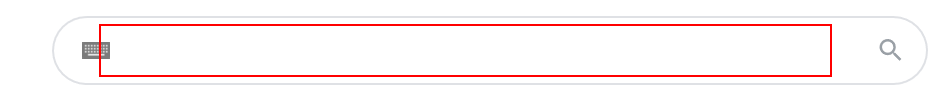
Task: Get the statistics of corona ( cases - death - recovered )
Workflow: Main

Step 1: type "[Str_CountryName + " coronavirus worldometer"]" into the text box

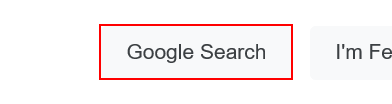
Step 2: click on the text box 'btnK'

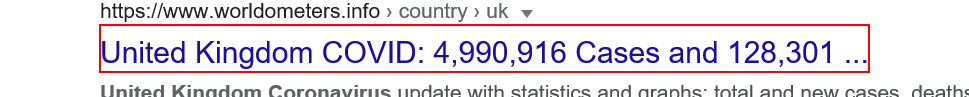
Step 3: click on the heading

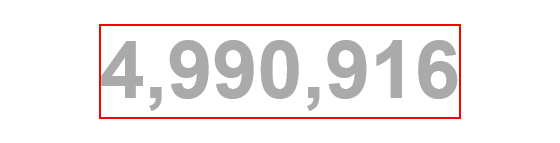
Step 4: get-text from the element

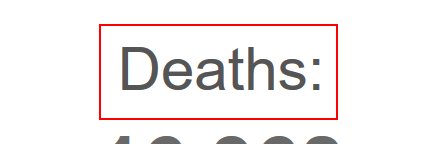
Step 5: get-text from the element in window '*Deaths - Worldometer' (firefox.exe)

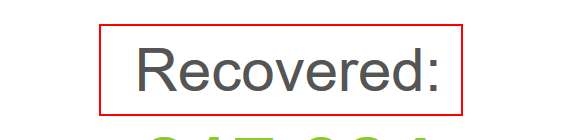
Step 6: get-text from the element 'maincounter-wrap'

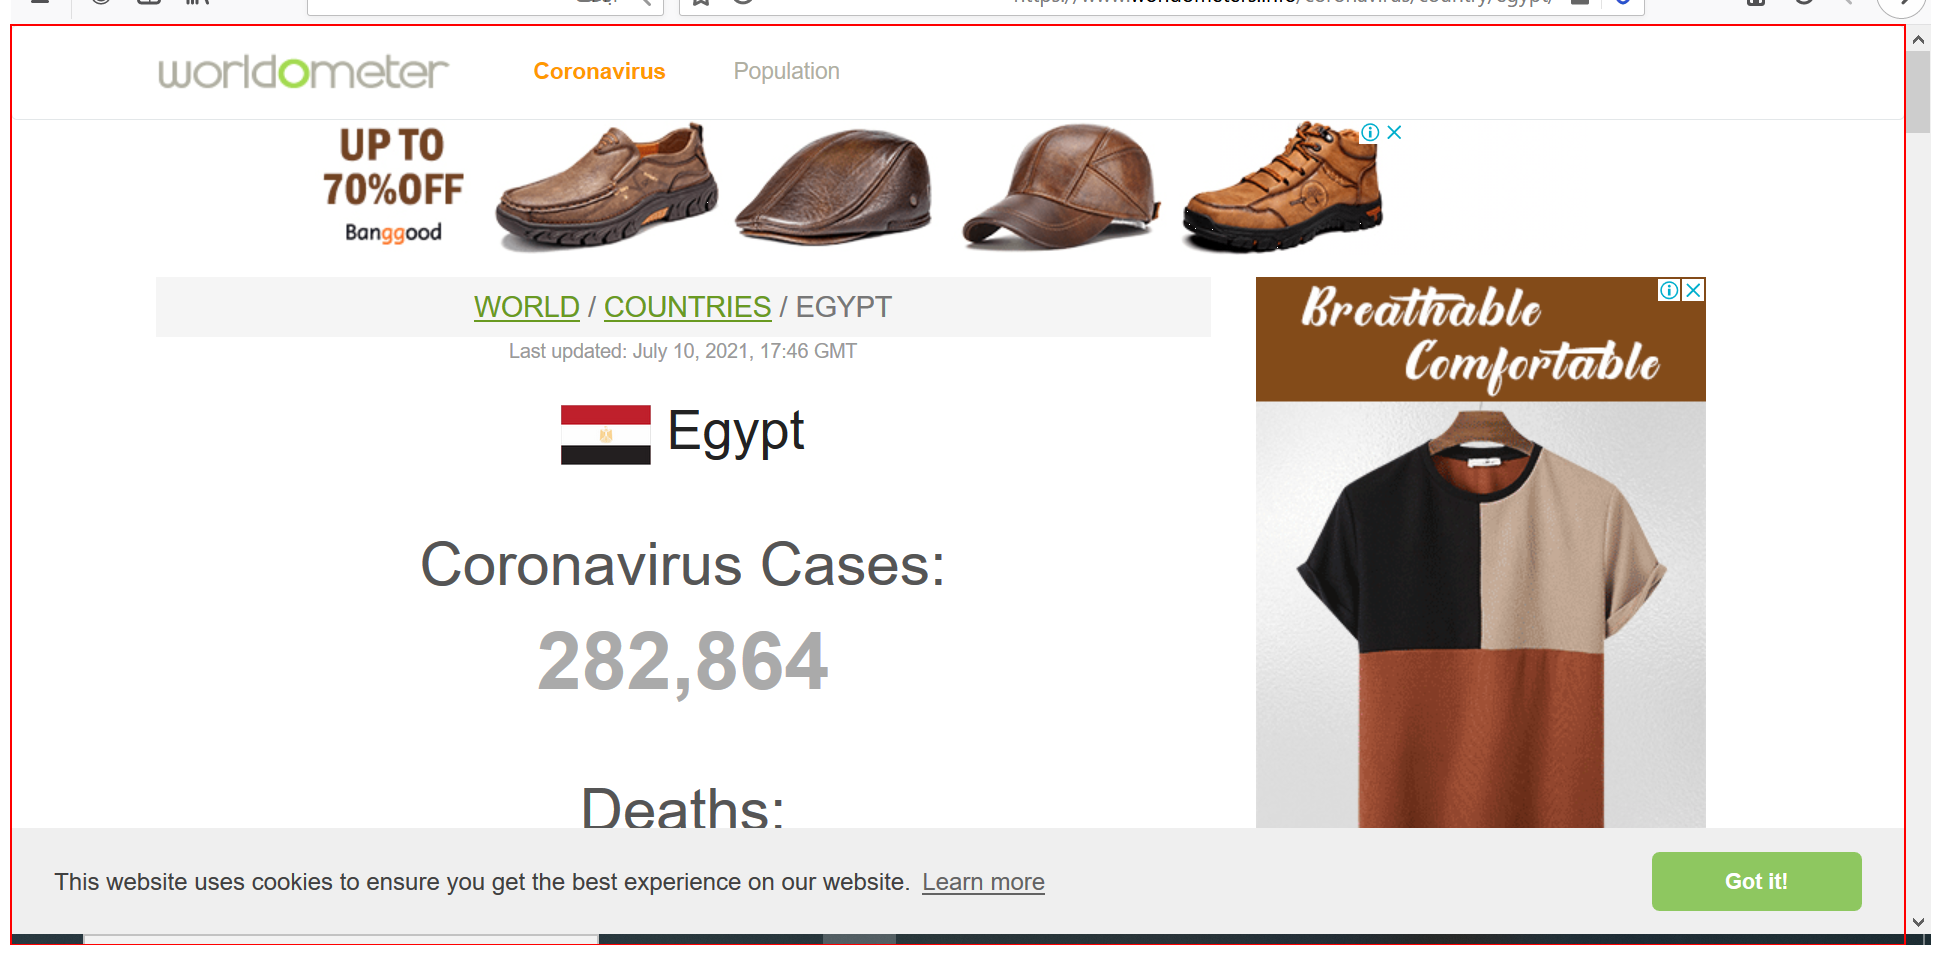
Step 7: Close Application - Firefox on the page